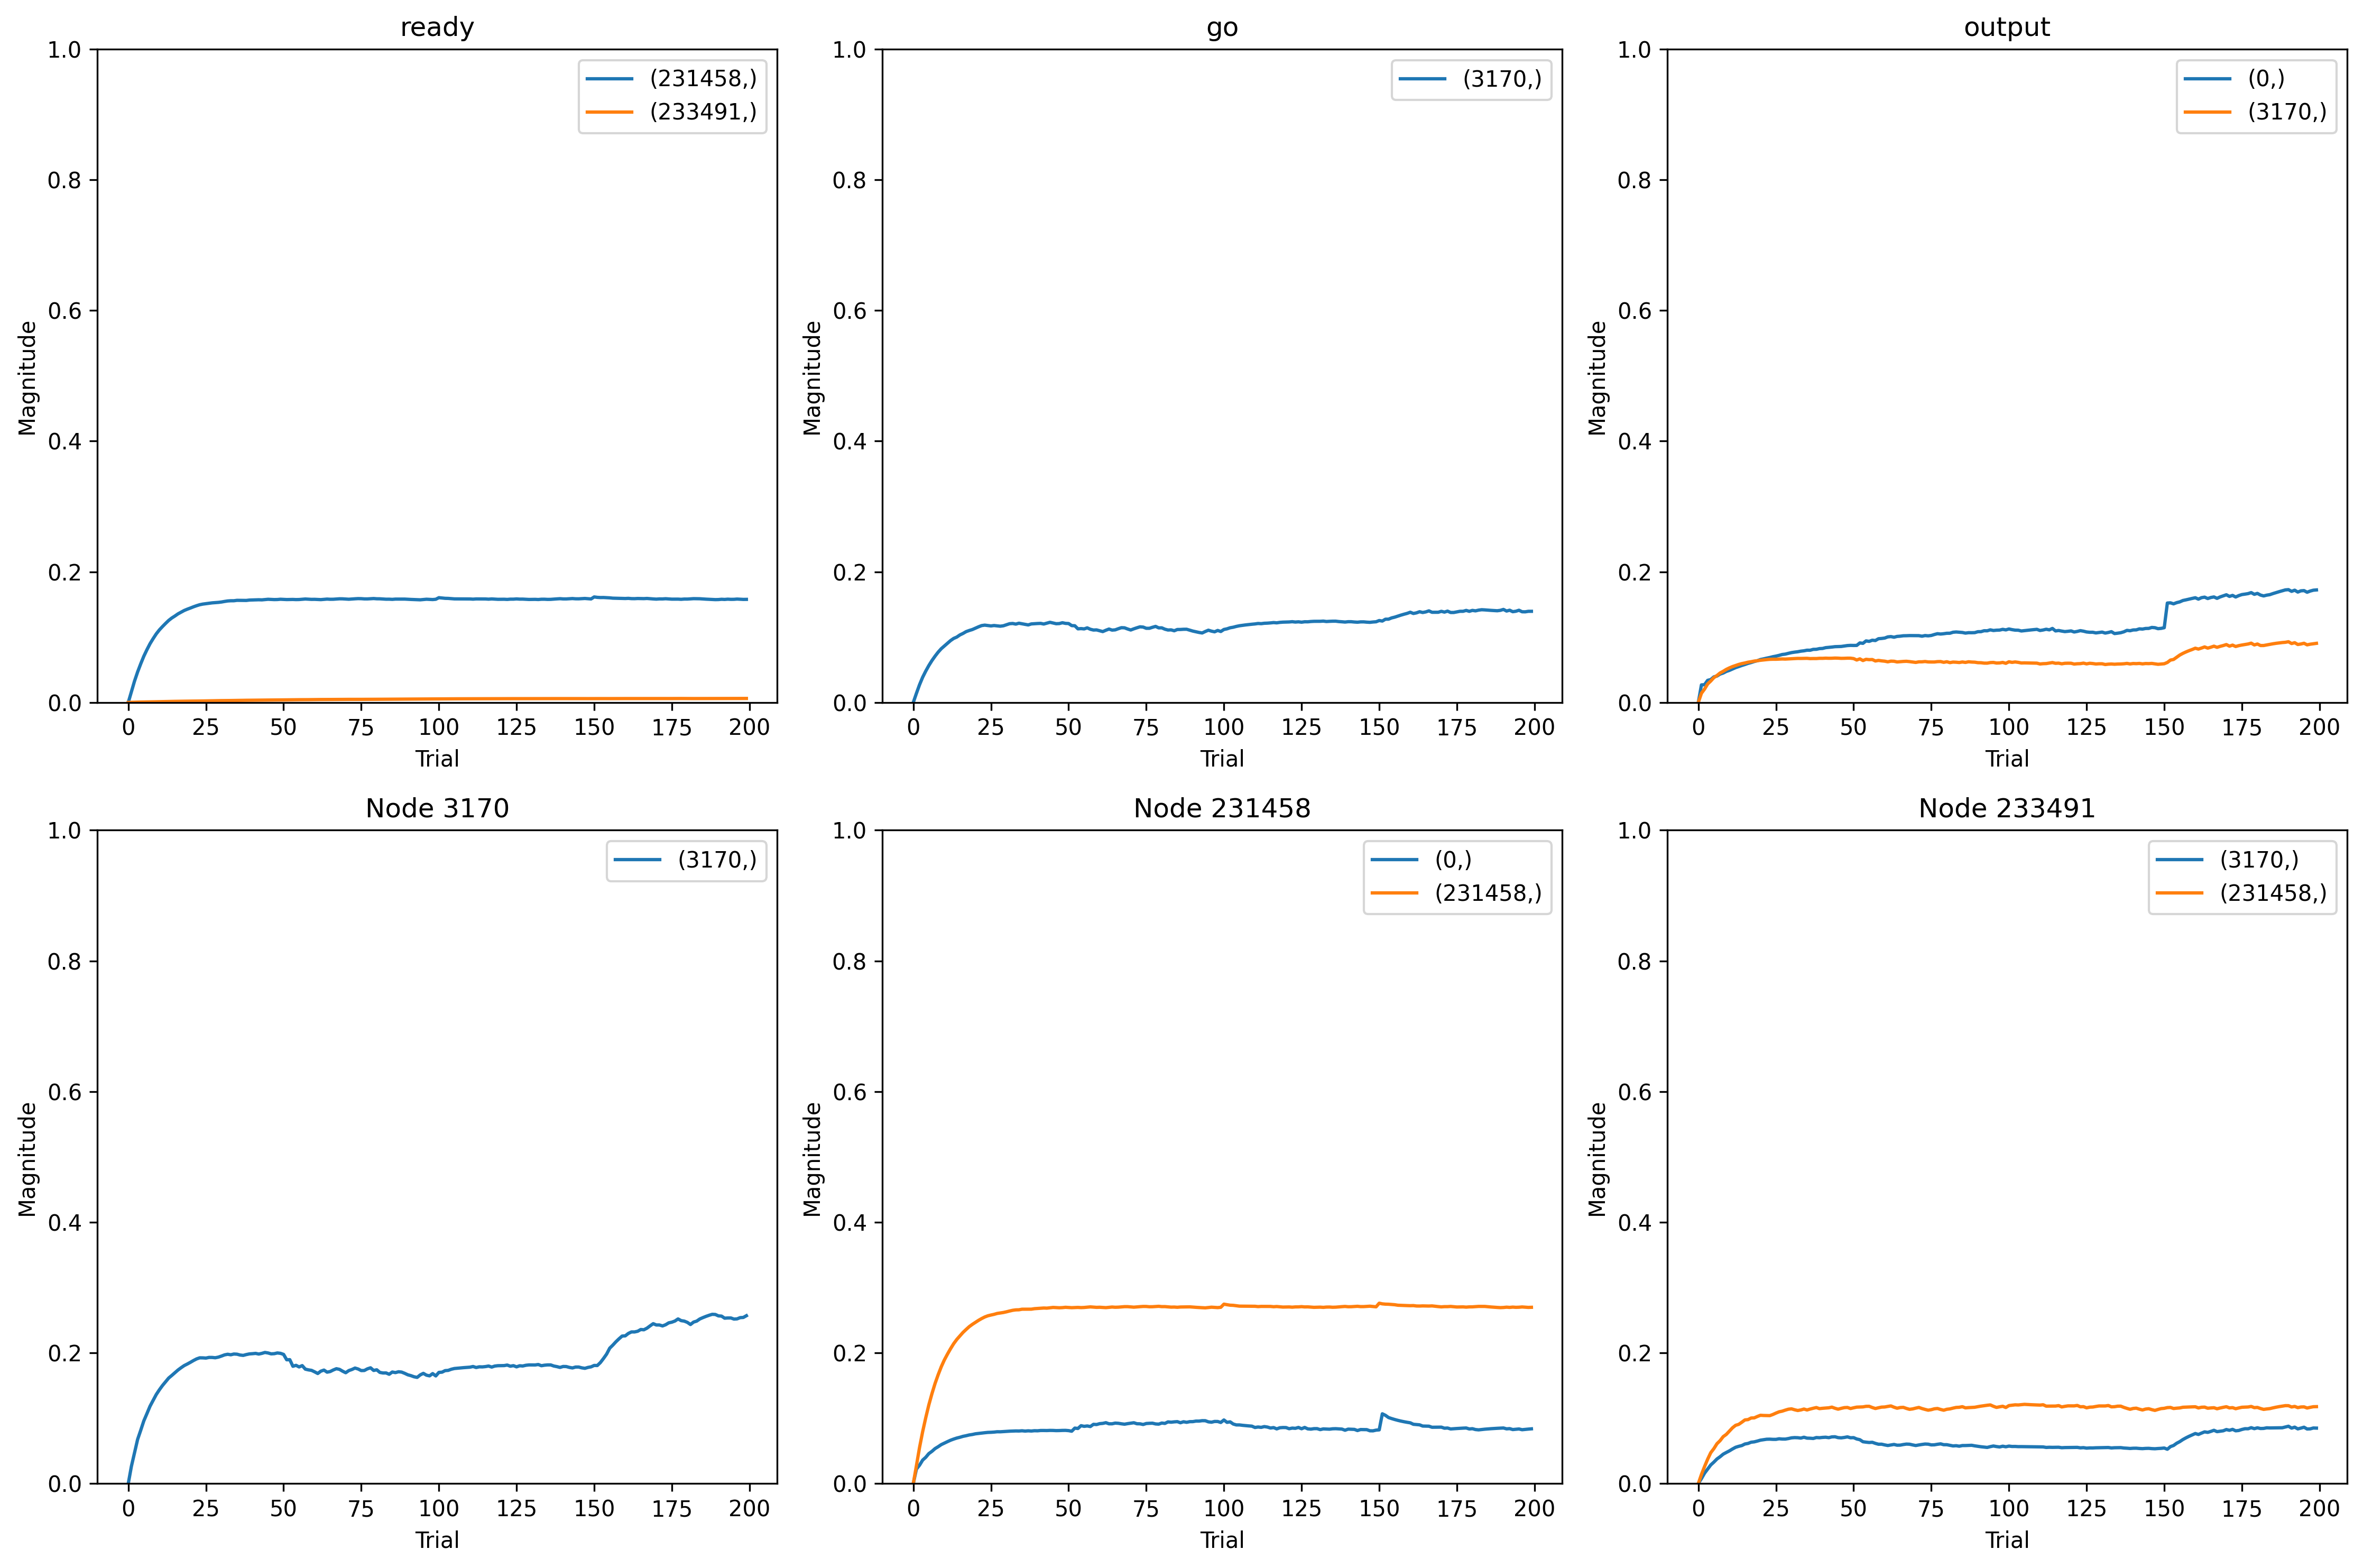

The file beside this chart, header and first rows:
, trial, prior_node, posterior_node, weight
0, 0, 0, 0, 0.0
1, 0, 231458, 0, 0.0
2, 0, 320420, 0, 0.0
3, 0, -2, 3170, 0.0
4, 0, 3170, 3170, 0.0
5, 0, 233491, 3170, 0.0
6, 0, 0, 3170, 0.0
7, 0, -1, 231458, 0.0
8, 0, 231458, 231458, 0.0
9, 0, 233491, 231458, 0.0
10, 0, -1, 233491, 0.0
11, 1, 0, 0, 0.02724
12, 1, 231458, 0, 0.02235
13, 1, 320420, 0, 0.00809
14, 1, -2, 3170, 0.01909
15, 1, 3170, 3170, 0.03617
16, 1, 233491, 3170, 0.01033
17, 1, 0, 3170, 0.0193
18, 1, -1, 231458, 0.01725
19, 1, 231458, 231458, 0.02871
20, 1, 233491, 231458, 0.01458
21, 1, -1, 233491, 0.009806
22, 2, 0, 0, 0.02753
23, 2, 231458, 0, 0.02843
24, 2, 320420, 0, 0.008746
25, 2, -2, 3170, 0.03724
26, 2, 3170, 3170, 0.06484
27, 2, 233491, 3170, 0.02177
28, 2, 0, 3170, 0.0281
29, 2, -1, 231458, 0.0343
30, 2, 231458, 231458, 0.05802
31, 2, 233491, 231458, 0.02736
32, 2, -1, 233491, 0.01744
33, 3, 0, 0, 0.0343
34, 3, 231458, 0, 0.03635
35, 3, 320420, 0, 0.01157
36, 3, -2, 3170, 0.05296
37, 3, 3170, 3170, 0.09298
38, 3, 233491, 3170, 0.03035
39, 3, 0, 3170, 0.03892
40, 3, -1, 231458, 0.04916
41, 3, 231458, 231458, 0.08359
42, 3, 233491, 231458, 0.03926
43, 3, -1, 233491, 0.02584
44, 4, 0, 0, 0.03554
45, 4, 231458, 0, 0.04072
46, 4, 320420, 0, 0.01257
47, 4, -2, 3170, 0.06603
48, 4, 3170, 3170, 0.1122
49, 4, 233491, 3170, 0.03912
50, 4, 0, 3170, 0.04513
51, 4, -1, 231458, 0.06233
52, 4, 231458, 231458, 0.1062
53, 4, 233491, 231458, 0.0498
54, 4, -1, 233491, 0.03407
55, 5, 0, 0, 0.03968
56, 5, 231458, 0, 0.0465
57, 5, 320420, 0, 0.01457
58, 5, -2, 3170, 0.07781
59, 5, 3170, 3170, 0.1321
... 2,140 more rows
